The GitHub repository Yimeng000/ITCS352_DL_Project contains a labelled image folder "cropped_belgiumts" with 10 categories: blue circles, diamonds, forbidden, rectangles down, rectangles up, red blue circles, red circles, reversed triangle, squares, triangles. Examples follow, each with its label.

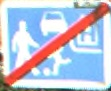
Label: rectangles down

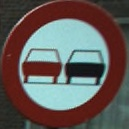
Label: red circles

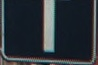
Label: squares

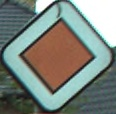
Label: diamonds

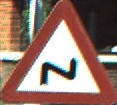
Label: triangles

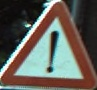
Label: triangles
